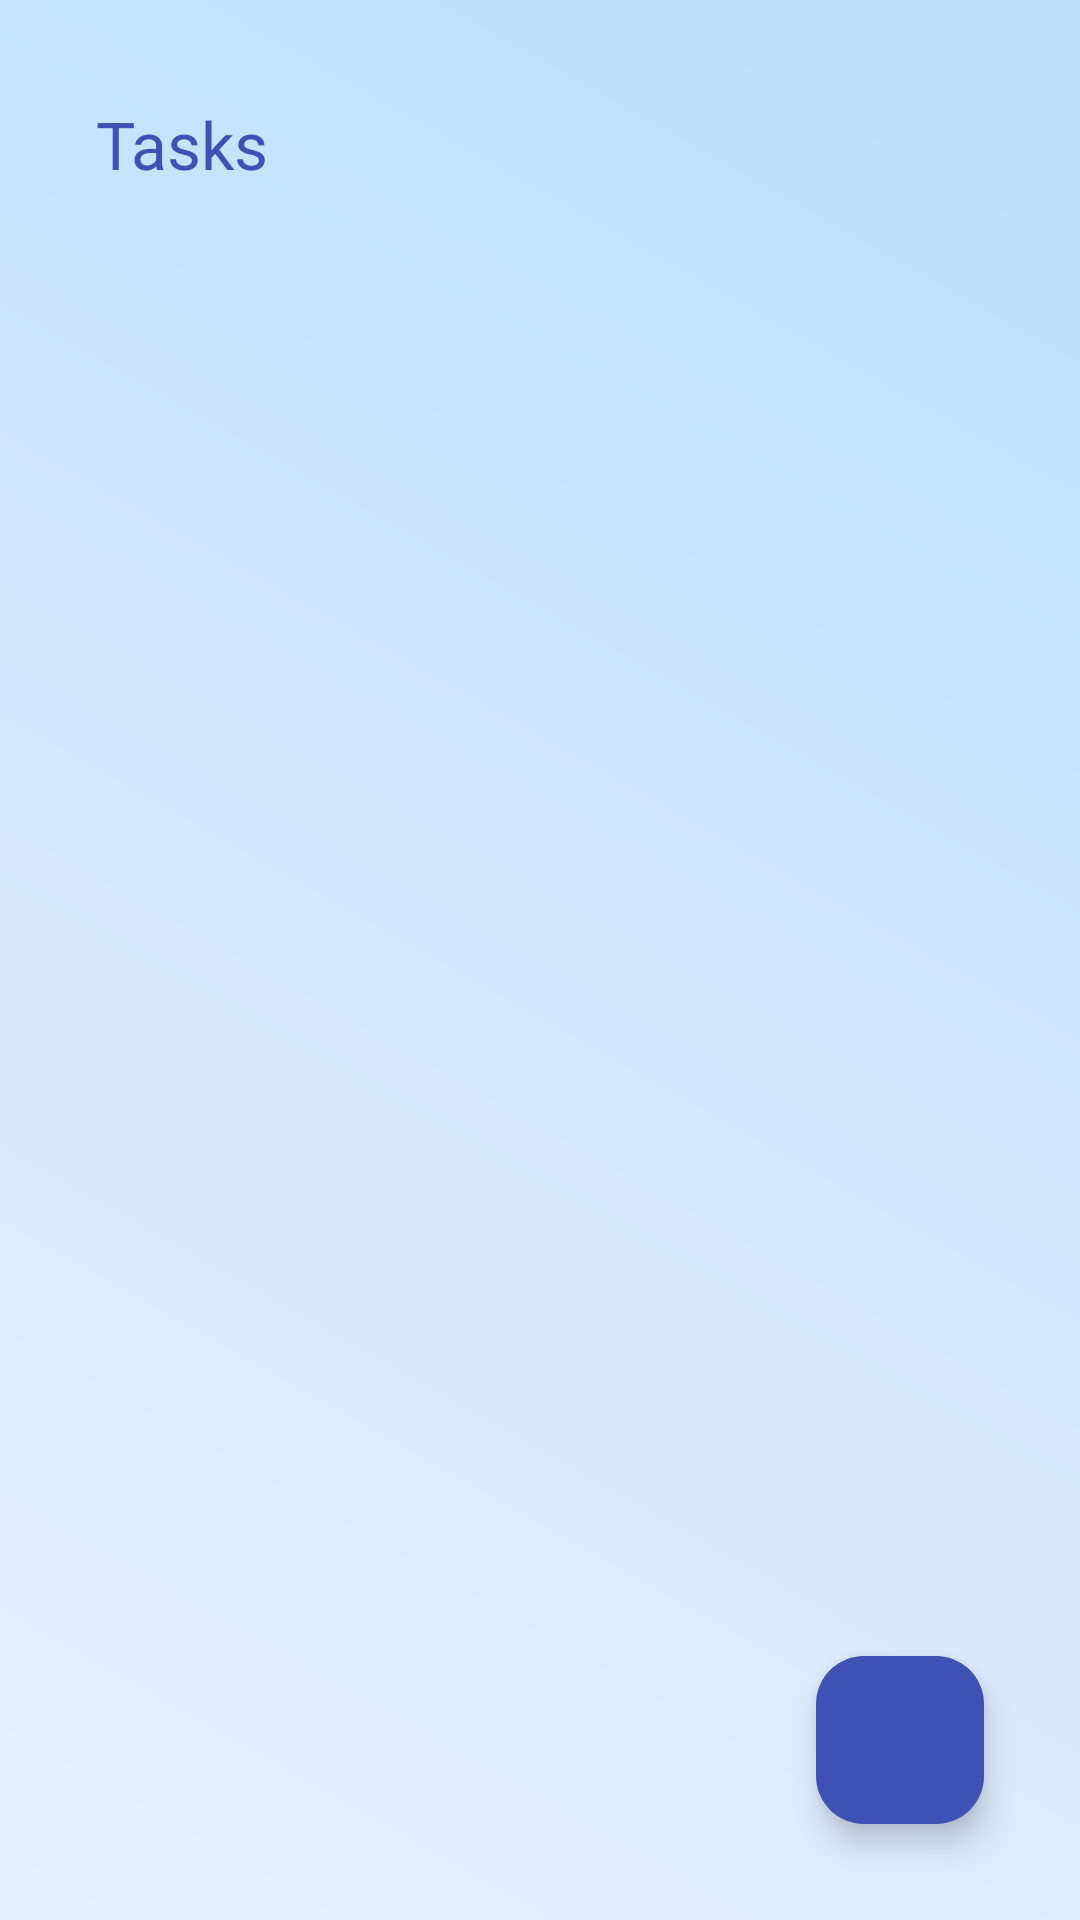

This screen was rendered from an Android layout file. Write that file and the resources it references.
<!-- AndroidManifest.xml: application theme Theme.MyApplication -->
<!-- res/layout/activity_add_task.xml -->
<?xml version="1.0" encoding="utf-8"?>
<androidx.constraintlayout.widget.ConstraintLayout
    xmlns:android="http://schemas.android.com/apk/res/android"
    xmlns:app="http://schemas.android.com/apk/res-auto"
    android:layout_width="match_parent"
    android:layout_height="match_parent"
    android:background="@drawable/gradient_background"
    android:padding="16dp">

    <androidx.appcompat.widget.Toolbar
        android:id="@+id/toolbar"
        android:layout_width="match_parent"
        android:layout_height="?attr/actionBarSize"
        android:background="@android:color/transparent"
        app:title="@string/title_tasks"
        app:titleTextColor="@color/primary"
        app:layout_constraintTop_toTopOf="parent"
        app:layout_constraintStart_toStartOf="parent"
        app:layout_constraintEnd_toEndOf="parent" />

    <androidx.recyclerview.widget.RecyclerView
        android:id="@+id/rvTasks"
        android:layout_width="0dp"
        android:layout_height="0dp"
        android:clipToPadding="false"
        android:paddingBottom="16dp"
        app:layout_constraintTop_toBottomOf="@id/toolbar"
        app:layout_constraintBottom_toBottomOf="parent"
        app:layout_constraintStart_toStartOf="parent"
        app:layout_constraintEnd_toEndOf="parent" />

    <ProgressBar
        android:id="@+id/progress_bar"
        android:layout_width="wrap_content"
        android:layout_height="wrap_content"
        android:visibility="gone"
        app:layout_constraintTop_toTopOf="@id/rvTasks"
        app:layout_constraintBottom_toBottomOf="@id/rvTasks"
        app:layout_constraintStart_toStartOf="@id/rvTasks"
        app:layout_constraintEnd_toEndOf="@id/rvTasks" />

    <com.google.android.material.floatingactionbutton.FloatingActionButton
        android:id="@+id/fabAdd"
        android:layout_width="wrap_content"
        android:layout_height="wrap_content"
        android:src="@drawable/ic_add"
        app:backgroundTint="@color/primary"
        app:tint="@android:color/white"
        app:fabSize="normal"
        app:layout_constraintBottom_toBottomOf="parent"
        app:layout_constraintEnd_toEndOf="parent"
        android:layout_margin="16dp"
        android:contentDescription="@string/title_add_task" />

</androidx.constraintlayout.widget.ConstraintLayout>
<!-- resources referenced by this layout -->
<resources>
  <color name="primary">#3F51B5</color>
  <!-- drawable gradient_background (drawable) -->
  <?xml version="1.0" encoding="utf-8"?>
  <shape xmlns:android="http://schemas.android.com/apk/res/android">
      <gradient
          android:startColor="#E8F0FE"
          android:endColor="#BBDEFB"
          android:angle="45" />
  </shape>
  <string name="title_add_task">Add Task</string>
  <string name="title_tasks">Tasks</string>
  <style name="Theme.MyApplication" parent="Base.Theme.MyApplication" />
  <style name="Base.Theme.MyApplication" parent="Theme.Material3.DayNight.NoActionBar">
          
          
  
      </style>
</resources>
